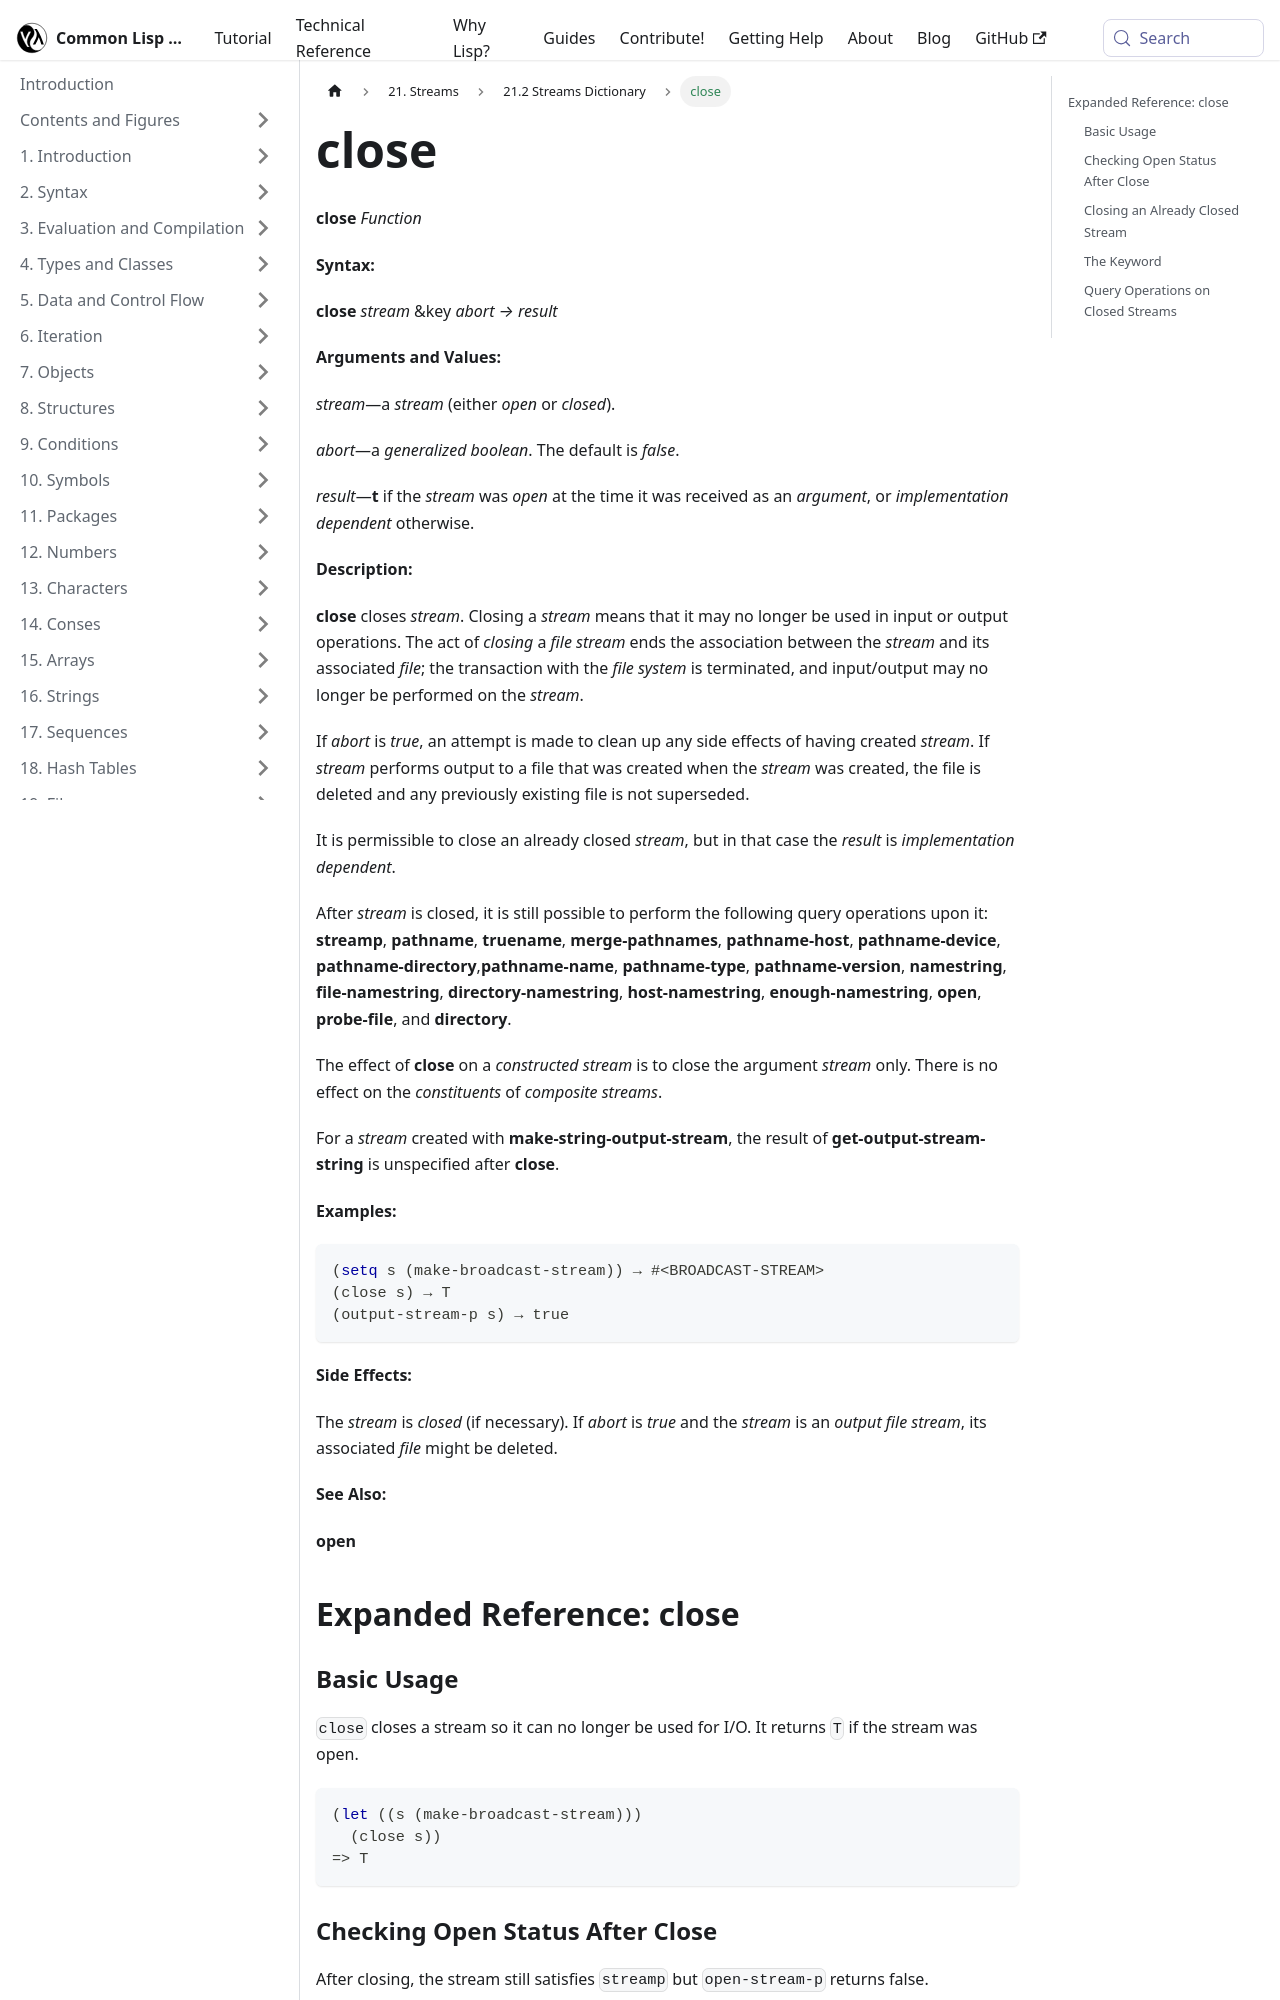

repository: lisp-docs/cl-language-reference · page: chap-21/cb-c-dictionary/close_function.html · generator: docusaurus

---
title: "close"
---

# close

import CloseFunction from './_close_function.md';

<CloseFunction />

## Expanded Reference: close

### Basic Usage

`close` closes a stream so it can no longer be used for I/O. It returns `T` if the stream was open.

```lisp
(let ((s (make-broadcast-stream)))
  (close s))
=> T
```

### Checking Open Status After Close

After closing, the stream still satisfies `streamp` but `open-stream-p` returns false.

```lisp
(let ((s (make-string-output-stream)))
  (close s)
  (list (streamp s) (open-stream-p s)))
=> (T NIL)
```

### Closing an Already Closed Stream

It is permissible to close an already closed stream.

```lisp
(let ((s (make-string-output-stream)))
  (close s)
  (close s))  ; No error; result is implementation-dependent
```
